Image classification data set "calibration" (wakin721/insect_identifier_android on GitHub). Class labels (28): Acrida cinerea, Acrididae, Apidae, Asilidae, Carabidae, Coenagrionidae, Colias erate, Colias heos, Colias poliographus, Curculionidae, Elateridae, Eumolpidae, Libellulidae, Lycaenidae, Megachile, Myrmeleontidae, Noctuidae, Pentatomidae, Phragmatobia, Pieris rapae, Polygonia c-album, Pontia daplidice, Sarcophagidae, Scarabaeoidea, Syrphidae, Tachinidae, Tenebrionidae, Vespidae.

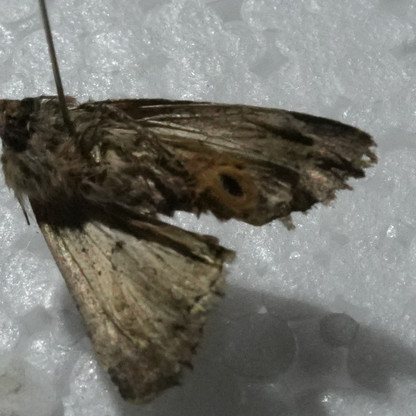
Label: Noctuidae

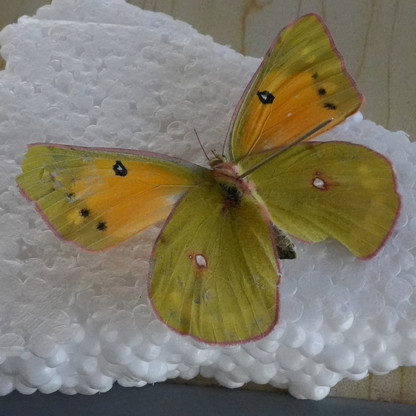
Label: Colias heos

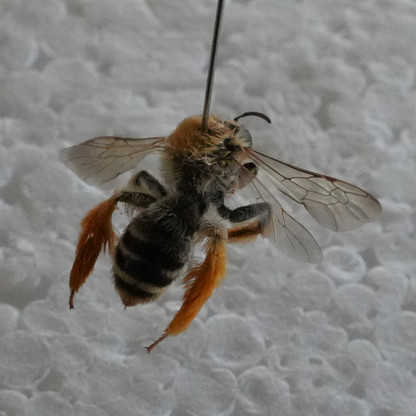
Label: Apidae

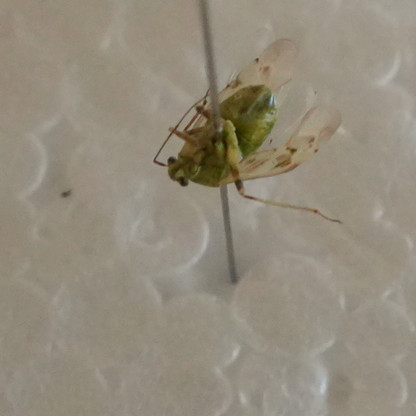
Label: Pentatomidae

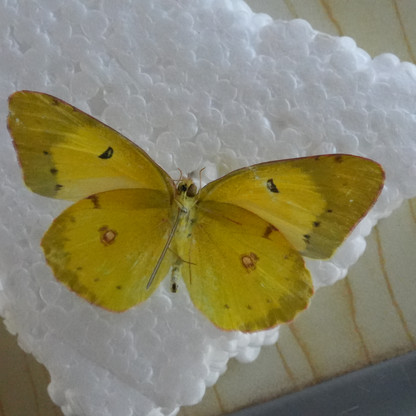
Label: Colias poliographus

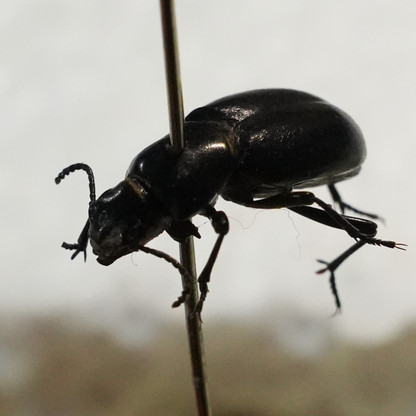
Label: Tenebrionidae
